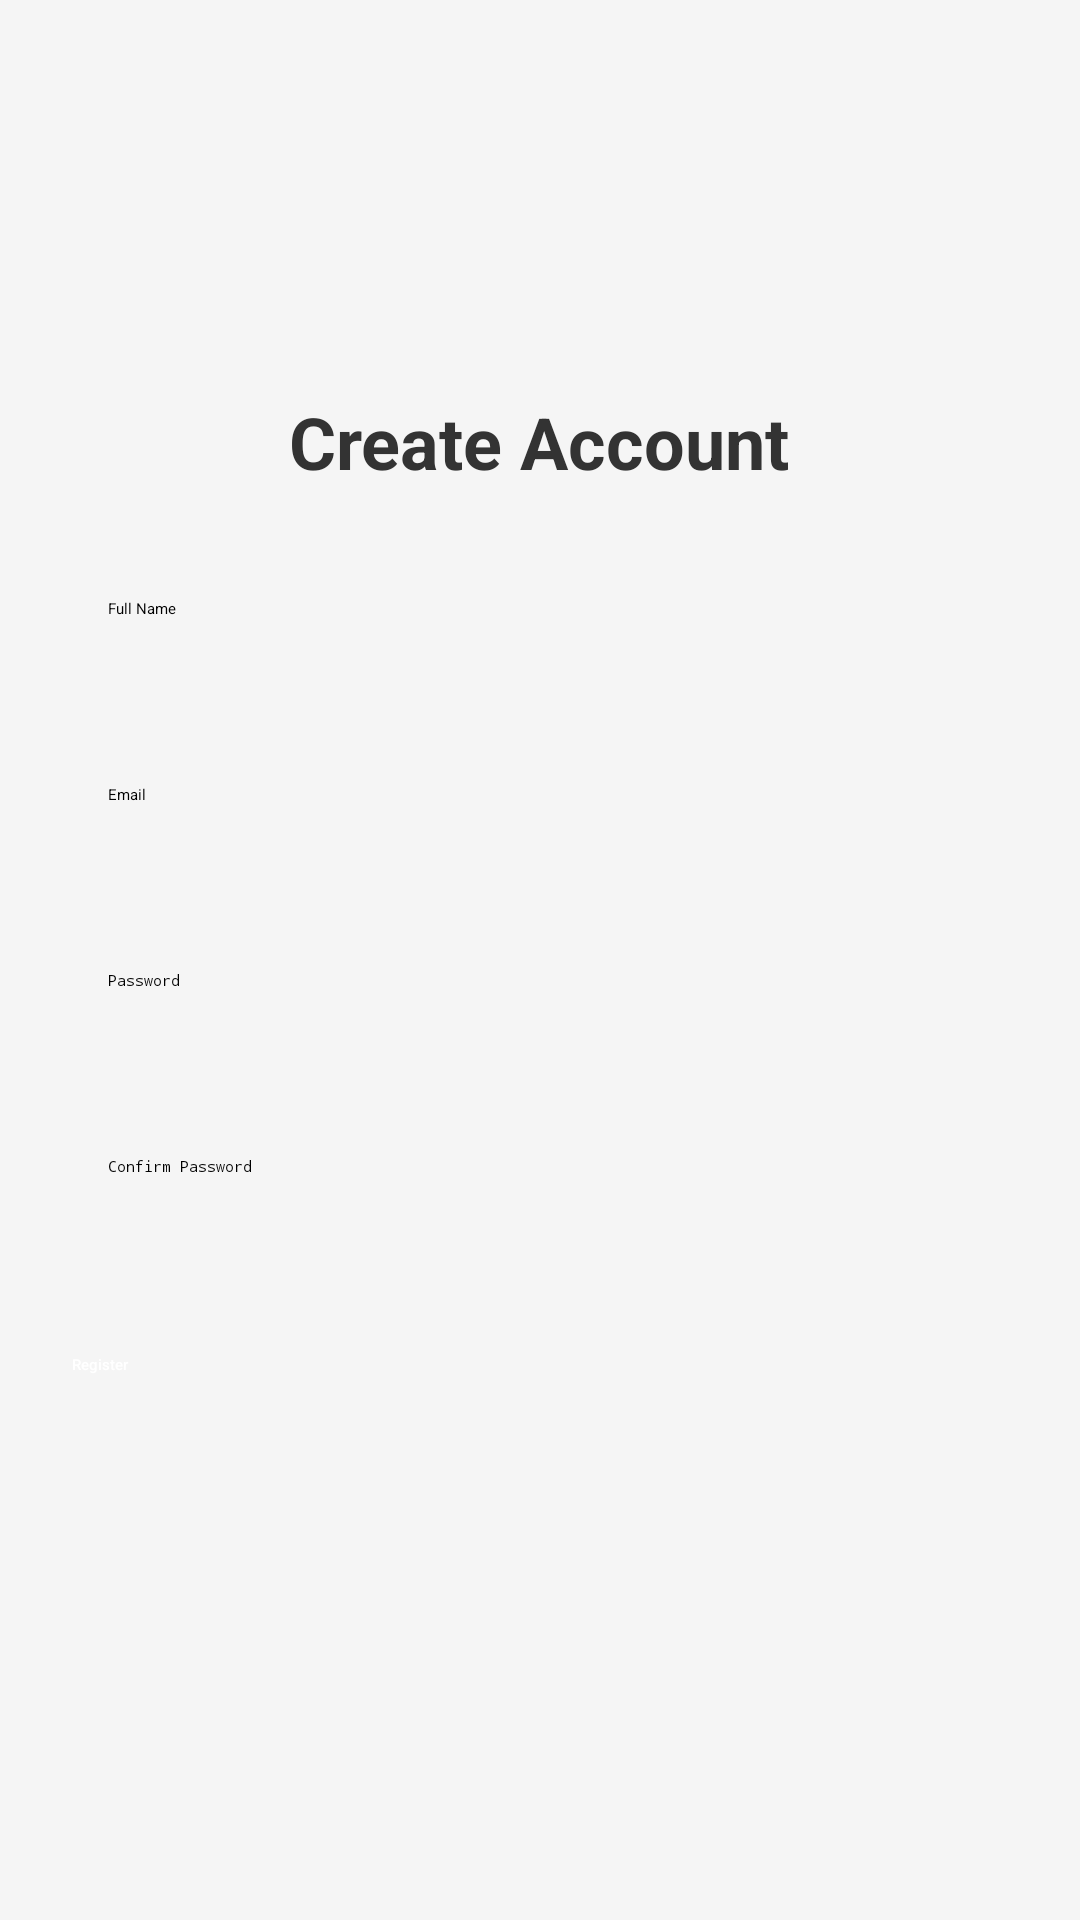

Produce the Android XML layout that renders to this screen, including the resource entries it uses.
<!-- AndroidManifest.xml: application theme Theme.QuizApp -->
<!-- res/layout/activity_sign_up.xml -->
<androidx.constraintlayout.widget.ConstraintLayout xmlns:android="http://schemas.android.com/apk/res/android"
    xmlns:app="http://schemas.android.com/apk/res-auto"
    android:layout_width="match_parent"
    android:layout_height="match_parent"
    android:padding="24dp"
    android:background="#F5F5F5">

    
    <LinearLayout
        android:id="@+id/formContainer"
        android:orientation="vertical"
        android:layout_width="0dp"
        android:layout_height="wrap_content"
        android:gravity="center"
        app:layout_constraintTop_toTopOf="parent"
        app:layout_constraintBottom_toBottomOf="parent"
        app:layout_constraintStart_toStartOf="parent"
        app:layout_constraintEnd_toEndOf="parent">

        <TextView
            android:layout_width="wrap_content"
            android:layout_height="wrap_content"
            android:text="Create Account"
            android:textSize="24sp"
            android:textStyle="bold"
            android:textColor="#333333"
            android:layout_gravity="center_horizontal"
            android:layout_marginBottom="24dp" />

        <EditText
            android:id="@+id/name"
            android:layout_width="match_parent"
            android:layout_height="50dp"
            android:hint="Full Name"
            android:background="@drawable/rounded_edittext"
            android:padding="12dp"
            android:layout_marginBottom="12dp" />

        <EditText
            android:id="@+id/email"
            android:layout_width="match_parent"
            android:layout_height="50dp"
            android:hint="Email"
            android:inputType="textEmailAddress"
            android:background="@drawable/rounded_edittext"
            android:padding="12dp"
            android:layout_marginBottom="12dp" />

        <EditText
            android:id="@+id/password"
            android:layout_width="match_parent"
            android:layout_height="50dp"
            android:hint="Password"
            android:inputType="textPassword"
            android:background="@drawable/rounded_edittext"
            android:padding="12dp"
            android:layout_marginBottom="12dp" />

        <EditText
            android:id="@+id/confirmPassword"
            android:layout_width="match_parent"
            android:layout_height="50dp"
            android:hint="Confirm Password"
            android:inputType="textPassword"
            android:background="@drawable/rounded_edittext"
            android:padding="12dp"
            android:layout_marginBottom="20dp" />

        <Button
            android:id="@+id/registerButton"
            android:layout_width="match_parent"
            android:layout_height="50dp"
            android:text="Register"
            android:backgroundTint="#6200EE"
            android:textColor="#FFFFFF"
            android:textAllCaps="false"
            android:fontFamily="sans-serif-medium"
            android:layout_marginTop="8dp"
            android:layout_marginBottom="8dp" />
    </LinearLayout>
</androidx.constraintlayout.widget.ConstraintLayout>
<!-- resources referenced by this layout -->
<resources>

</resources>
